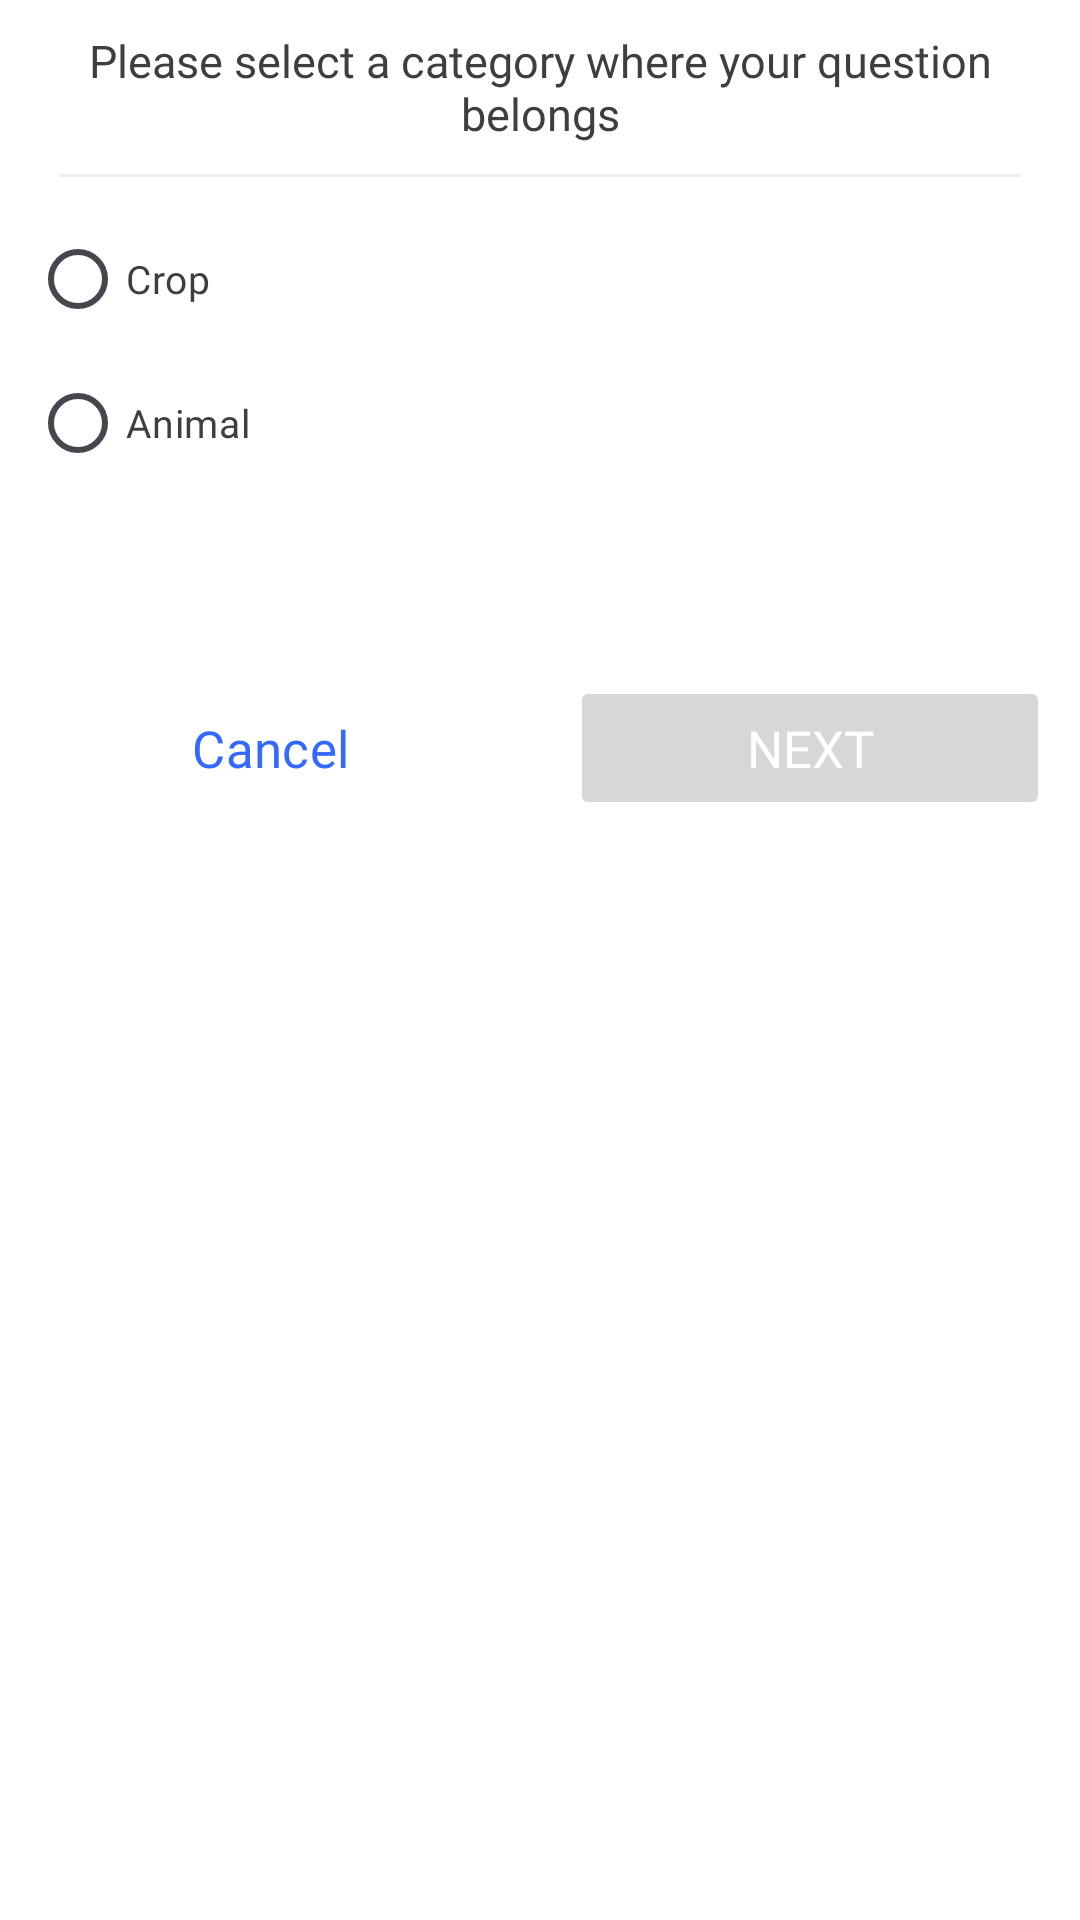

Layout XML and referenced resources for this Android screen:
<!-- AndroidManifest.xml: application theme AppTheme -->
<!-- res/layout/category.xml -->
<?xml version="1.0" encoding="utf-8"?>
<RelativeLayout xmlns:android="http://schemas.android.com/apk/res/android"
    xmlns:app="http://schemas.android.com/apk/res-auto"
    android:orientation="vertical"
    android:layout_width="match_parent"
    android:layout_height="match_parent">

    <ScrollView
        android:layout_width="match_parent"
        android:layout_height="wrap_content"
        android:fadeScrollbars="true"
        android:scrollbars="none"
        android:padding="10dp">


        <LinearLayout
            android:layout_width="match_parent"
            android:layout_height="wrap_content"
            android:orientation="vertical">

            <LinearLayout
                android:layout_width="wrap_content"
                android:layout_height="match_parent"
                android:orientation="vertical">

                <TextView
                    android:id="@+id/heading1"
                    android:layout_width="match_parent"
                    android:layout_height="wrap_content"
                    android:text="@string/cate"
                    android:gravity="center"
                    android:textColor="@color/black3"
                    android:fontFamily="@font/nunito_bold"
                    android:textSize="@dimen/small"/>

                <View
                    android:layout_width="match_parent"
                    android:layout_height="1dp"
                    android:background="@color/grayChat"
                    android:layout_margin="10dp"/>

                <RadioGroup
                    android:id="@+id/category"
                    android:layout_width="match_parent"
                    android:layout_height="wrap_content">

                    <RadioButton
                        android:layout_width="wrap_content"
                        android:layout_height="wrap_content"
                        android:text="Crop"
                        android:textColor="@color/black3"
                        android:fontFamily="@font/nunito_medium"
                        android:textSize="@dimen/smallest"/>

                    <RadioButton
                        android:layout_width="wrap_content"
                        android:layout_height="wrap_content"
                        android:text="Animal"
                        android:textColor="@color/black3"
                        android:fontFamily="@font/nunito_medium"
                        android:textSize="@dimen/smallest"/>

                </RadioGroup>

            </LinearLayout>

            <TextView
                android:id="@+id/heading2"
                android:layout_width="match_parent"
                android:layout_height="wrap_content"
                android:textColor="@color/black3"
                android:fontFamily="@font/nunito_bold"
                android:textSize="@dimen/small"
                android:layout_marginTop="20dp"/>

            <LinearLayout
                android:layout_width="match_parent"
                android:layout_height="50dp"
                android:background="@drawable/primary_edit_text"
                android:orientation="vertical"
                android:layout_marginTop="10dp"
                android:id="@+id/linear_spinner"
                android:visibility="gone">

                <Spinner
                    android:id="@+id/spinner"
                    android:layout_width="match_parent"
                    android:layout_height="match_parent" />

            </LinearLayout>

            <LinearLayout
                android:id="@+id/selector1"
                android:visibility="gone"
                android:layout_width="match_parent"
                android:layout_height="wrap_content"
                android:orientation="vertical"
                android:layout_marginTop="10dp"
                android:layout_marginBottom="10dp">

                <TextView
                    android:id="@+id/inst1"
                    android:layout_width="match_parent"
                    android:layout_height="wrap_content"
                    android:textColor="@color/black3"
                    android:fontFamily="@font/nunito_bold"
                    android:textSize="@dimen/small"/>

                <EditText
                    android:id="@+id/crop_other"
                    android:layout_width="match_parent"
                    android:layout_height="50dp"
                    android:layout_marginTop="10dp"
                    android:paddingStart="20dp"
                    android:paddingEnd="20dp"
                    android:inputType="text"
                    android:hint="Type something"
                    android:background="@drawable/primary_edit_text"
                    android:textSize="@dimen/smallest"
                    android:fontFamily="@font/nunito_regular"
                    android:textColorHint="@color/grayText2"
                    android:textColor="@color/black2"/>

            </LinearLayout>

            <LinearLayout
                android:id="@+id/buttons"
                android:layout_width="match_parent"
                android:layout_height="wrap_content"
                android:orientation="horizontal"
                android:layout_gravity="center"
                android:layout_marginTop="20dp"
                android:weightSum="10">

                <Button
                    android:id="@+id/cancel"
                    android:layout_width="0dp"
                    android:layout_height="wrap_content"
                    android:layout_weight="5"
                    android:text="Cancel"
                    style="@style/Custom.OutlinedButton"
                    android:textColor="@color/blue"
                    android:layout_marginEnd="10dp"
                    android:textSize="@dimen/big"
                    android:fontFamily="@font/nunito_bold"/>

                <Button
                    android:id="@+id/next"
                    android:layout_width="0dp"
                    android:layout_height="wrap_content"
                    android:layout_weight="5"
                    android:text="Next"
                    android:textColor="@color/white"
                    android:layout_marginStart="10dp"
                    android:enabled="false"
                    android:textSize="@dimen/big"
                    android:fontFamily="@font/nunito_bold"/>

            </LinearLayout>

        </LinearLayout>

    </ScrollView>

</RelativeLayout>
<!-- resources referenced by this layout -->
<resources>
  <color name="black2">#3F3F3F</color>
  <color name="black3">#3E3E3E</color>
  <color name="blue">#3369FF</color>
  <color name="grayChat">#EEEEEE</color>
  <color name="grayText2">#A1A1A1</color>
  <color name="white">#FFFFFFFF</color>
  <dimen name="big">17sp</dimen>
  <dimen name="small">15sp</dimen>
  <dimen name="smallest">13sp</dimen>
  <!-- drawable primary_edit_text (drawable) -->
  <?xml version="1.0" encoding="utf-8"?>
  <selector xmlns:android="http://schemas.android.com/apk/res/android">
      <item>
          <shape>
              <solid android:color="@color/white" />
              <stroke
                  android:color="@color/grayChat"
                  android:width="1dp"/>
              <corners android:radius="12dp"/>
          </shape>
      </item>
  </selector>
  <string name="cate">Please select a category where your question belongs</string>
  <style name="Custom.OutlinedButton" parent="Widget.Material3.Button.OutlinedButton">
          <item name="strokeColor">@color/blue</item>
      </style>
  <style name="AppTheme" parent="Theme.Material3.Light.NoActionBar">
          
          <item name="colorPrimary">@color/blue</item>
          <item name="colorPrimaryDark">@color/blue</item>
          <item name="colorAccent">@color/blue</item>
          <item name="android:windowBackground">@color/white</item>
      </style>
</resources>
